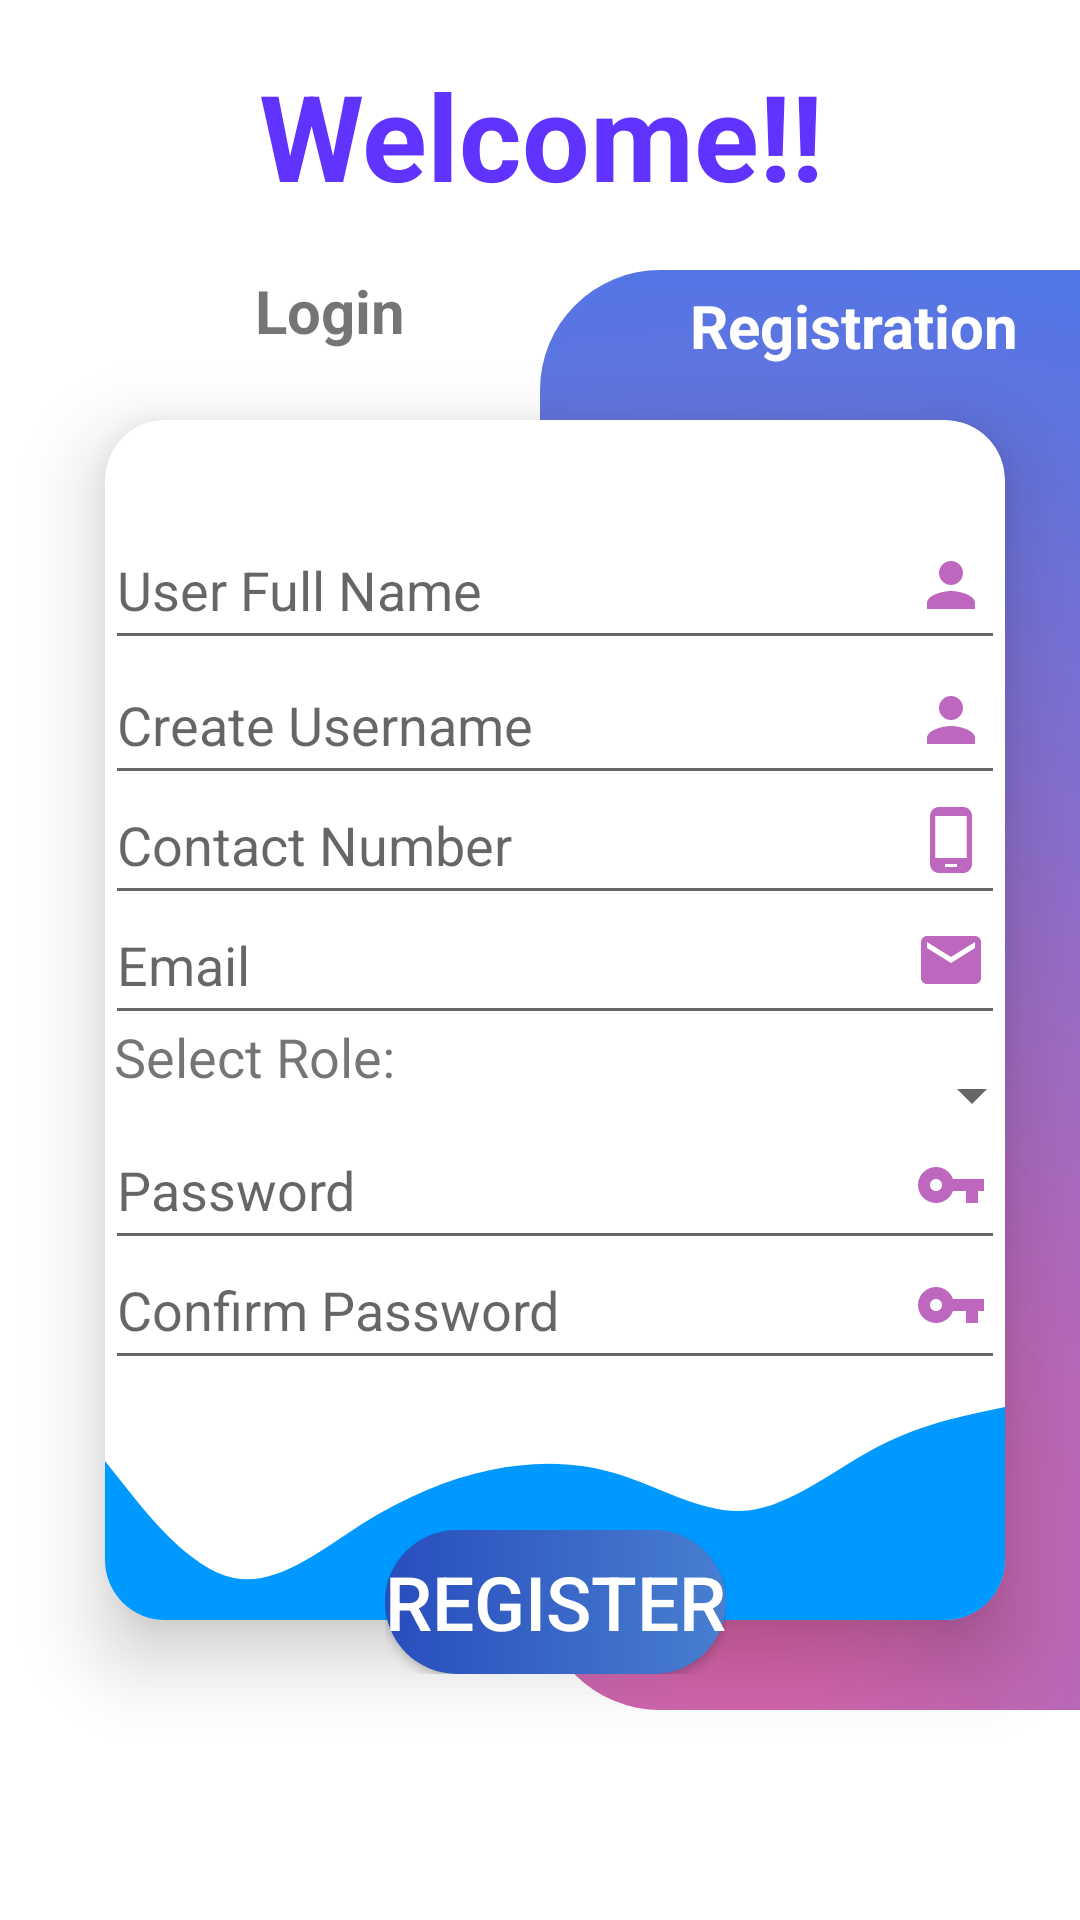

Layout XML and referenced resources for this Android screen:
<!-- AndroidManifest.xml: application theme Theme.SecureDataSharing -->
<!-- res/layout/activity_main.xml -->
<?xml version="1.0" encoding="utf-8"?>
<androidx.constraintlayout.widget.ConstraintLayout xmlns:android="http://schemas.android.com/apk/res/android"
    xmlns:app="http://schemas.android.com/apk/res-auto"
    xmlns:tools="http://schemas.android.com/tools"
    android:layout_width="match_parent"
    android:layout_height="match_parent"
    tools:context=".MainActivity">

    <TextView
        android:id="@+id/tv1"
        android:layout_width="370dp"
        android:layout_height="90dp"
        android:gravity="center"
        android:text="Welcome!!"
        android:textColor="#6133FF"
        android:textSize="40sp"
        android:textStyle="bold"
        app:layout_constraintEnd_toEndOf="parent"
        app:layout_constraintStart_toStartOf="parent"
        app:layout_constraintTop_toTopOf="parent" />
    <TextView
        android:id="@+id/tv_login"
        android:layout_width="wrap_content"
        android:layout_height="wrap_content"
        android:text="Login"
        app:layout_constraintTop_toBottomOf="@id/tv1"
        app:layout_constraintStart_toStartOf="@id/cardview2"
        android:layout_marginLeft="50dp"
        android:textSize="20sp"
        android:textStyle="bold"
        android:onClick="moveToLogin"
        android:clickable="true"
        tools:ignore="OnClick" />
    <LinearLayout
        android:layout_width="230dp"
        android:layout_height="480dp"
        android:layout_marginLeft="180dp"
        app:layout_constraintTop_toBottomOf="@id/tv1"
        app:layout_constraintStart_toStartOf="parent"
        android:background="@drawable/right_rectangle"
        >
        <TextView
            android:layout_width="wrap_content"
            android:layout_height="wrap_content"
            android:text="Registration"
            android:textColor="#ffffff"
            android:textSize="20sp"
            android:textStyle="bold"
            android:layout_marginTop="5dp"
            android:layout_marginLeft="50dp"/>
    </LinearLayout>
    <LinearLayout
        app:layout_constraintTop_toTopOf="@id/cardview2"
        app:layout_constraintStart_toStartOf="@id/cardview2"
        app:layout_constraintEnd_toEndOf="@id/cardview2"
        android:layout_marginTop="370dp"
        android:elevation="20dp"
        android:layout_width="wrap_content"
        android:layout_height="wrap_content">
        <Button
            android:id="@+id/signup"
            android:layout_width="wrap_content"
            android:layout_height="wrap_content"
            android:background="@drawable/button_shape"
            android:text="Register"
            android:textColor="#ffffff"
            android:textSize="25sp" />
    </LinearLayout>


    <androidx.cardview.widget.CardView
        android:id="@+id/cardview2"
        android:layout_width="300dp"
        android:layout_height="400dp"
        android:layout_marginLeft="35dp"
        android:layout_marginTop="50dp"
        android:foregroundGravity="center"
        app:cardCornerRadius="20dp"
        app:cardElevation="15dp"
        app:layout_constraintStart_toStartOf="parent"
        app:layout_constraintTop_toBottomOf="@id/tv1">

        <EditText
            android:id="@+id/fullname_edittext_registration"
            android:layout_width="300dp"
            android:layout_height="50dp"
            android:layout_marginTop="30dp"
            android:layout_marginLeft="0dp"
            android:layout_marginRight="0dp"
            android:hint="User Full Name"

            />
        <ImageView
            android:layout_width="wrap_content"
            android:layout_height="50dp"
            android:layout_marginTop="30dp"
            android:src="@drawable/ic_baseline_person_24"
            android:layout_marginLeft="270dp"
            />

        <EditText
            android:id="@+id/username_edittext_registration"
            android:layout_width="300dp"
            android:layout_height="50dp"
            android:layout_marginLeft="0dp"
            android:layout_marginTop="75dp"
            android:layout_marginRight="0dp"
            android:hint="Create Username" />
        <ImageView
            android:layout_width="wrap_content"
            android:layout_height="50dp"
            android:layout_marginTop="75dp"
            android:layout_marginLeft="270dp"
            android:src="@drawable/ic_baseline_person_24"/>

        <EditText
            android:id="@+id/phone_edittext_registration"
            android:layout_width="300dp"
            android:layout_height="50dp"
            android:layout_marginLeft="0dp"
            android:layout_marginTop="115dp"
            android:layout_marginRight="0dp"
            android:hint="Contact Number"

            />
        <ImageView
            android:layout_width="wrap_content"
            android:layout_height="50dp"
            android:src="@drawable/ic_baseline_phone_android_24"
            android:layout_marginLeft="270dp"
            android:layout_marginTop="115dp"
            />
        <EditText
            android:id="@+id/email_EditText"
            android:layout_width="300dp"
            android:layout_height="50dp"
            android:layout_marginTop="155dp"
            android:layout_marginLeft="0dp"
            android:layout_marginRight="0dp"
            android:hint="Email"
            />
        <ImageView
            android:layout_width="wrap_content"
            android:layout_height="50dp"
            android:layout_marginTop="155dp"
            android:layout_marginLeft="270dp"
            android:src="@drawable/ic_baseline_mail_24"/>
        <LinearLayout
            android:layout_width="match_parent"
            android:layout_height="50dp"
            android:layout_marginTop="200dp"
            android:orientation="horizontal">
            <TextView
                android:layout_width="150dp"
                android:layout_height="50dp"

                android:text="Select Role: "
                android:layout_marginLeft="3dp"
                android:textSize="18sp"
                >
            </TextView>
            <Spinner
                android:id="@+id/role_spinner_registration"
                android:layout_width="160dp"
                android:layout_height="50dp">
            </Spinner>

        </LinearLayout>
        <EditText
            android:id="@+id/password_edittext_registration"
            android:layout_width="300dp"
            android:layout_height="50dp"
            android:layout_marginTop="230dp"
            android:layout_marginLeft="0dp"
            android:layout_marginRight="0dp"
            android:hint="Password"
            android:inputType="textPassword"
            />
        <ImageView
            android:layout_width="wrap_content"
            android:layout_height="50dp"
            android:layout_marginTop="230dp"
            android:layout_marginLeft="270dp"
            android:src="@drawable/ic_baseline_vpn_key_24"
            />
        <EditText
            android:id="@+id/confirmpassword_edittext_registration"
            android:layout_width="300dp"
            android:layout_height="50dp"
            android:layout_marginTop="270dp"
            android:layout_marginLeft="0dp"
            android:layout_marginRight="0dp"
            android:hint="Confirm Password"
            android:inputType="textPassword"
            />
        <ImageView
            android:layout_width="wrap_content"
            android:layout_height="50dp"
            android:layout_marginTop="270dp"
            android:layout_marginLeft="270dp"
            android:src="@drawable/ic_baseline_vpn_key_24"
            />

        <LinearLayout
            android:layout_width="match_parent"
            android:layout_height="90dp"
            android:layout_marginTop="320dp"
            android:background="@drawable/ic_wave__1_">
        </LinearLayout>
    </androidx.cardview.widget.CardView>
</androidx.constraintlayout.widget.ConstraintLayout>
<!-- resources referenced by this layout -->
<resources>
  <!-- drawable button_shape (drawable-v24) -->
  <?xml version="1.0" encoding="utf-8"?>
  <shape xmlns:android="http://schemas.android.com/apk/res/android">
      <corners android:radius="30dp" />
      <gradient android:type="linear"
          android:startColor="#284DBD"
          android:endColor="#487FD1"
      android:gradientRadius="2000"/>
  </shape>
  <!-- drawable ic_baseline_mail_24 (drawable-v24) -->
  <vector android:height="24dp" android:tint="#BD67BF"
      android:viewportHeight="24" android:viewportWidth="24"
      android:width="24dp" xmlns:android="http://schemas.android.com/apk/res/android">
      <path android:fillColor="@android:color/white" android:pathData="M20,4L4,4c-1.1,0 -1.99,0.9 -1.99,2L2,18c0,1.1 0.9,2 2,2h16c1.1,0 2,-0.9 2,-2L22,6c0,-1.1 -0.9,-2 -2,-2zM20,8l-8,5 -8,-5L4,6l8,5 8,-5v2z"/>
  </vector>
  <!-- drawable ic_baseline_person_24 (drawable-v24) -->
  <vector android:height="24dp" android:tint="#BD67BF"
      android:viewportHeight="24" android:viewportWidth="24"
      android:width="24dp" xmlns:android="http://schemas.android.com/apk/res/android">
      <path android:fillColor="@android:color/white" android:pathData="M12,12c2.21,0 4,-1.79 4,-4s-1.79,-4 -4,-4 -4,1.79 -4,4 1.79,4 4,4zM12,14c-2.67,0 -8,1.34 -8,4v2h16v-2c0,-2.66 -5.33,-4 -8,-4z"/>
  </vector>
  <!-- drawable ic_baseline_phone_android_24 (drawable-v24) -->
  <vector android:height="24dp" android:tint="#BD67BF"
      android:viewportHeight="24" android:viewportWidth="24"
      android:width="24dp" xmlns:android="http://schemas.android.com/apk/res/android">
      <path android:fillColor="@android:color/white" android:pathData="M16,1L8,1C6.34,1 5,2.34 5,4v16c0,1.66 1.34,3 3,3h8c1.66,0 3,-1.34 3,-3L19,4c0,-1.66 -1.34,-3 -3,-3zM14,21h-4v-1h4v1zM17.25,18L6.75,18L6.75,4h10.5v14z"/>
  </vector>
  <!-- drawable ic_baseline_vpn_key_24 (drawable-v24) -->
  <vector android:height="24dp" android:tint="#BD67BF"
      android:viewportHeight="24" android:viewportWidth="24"
      android:width="24dp" xmlns:android="http://schemas.android.com/apk/res/android">
      <path android:fillColor="@android:color/white" android:pathData="M12.65,10C11.83,7.67 9.61,6 7,6c-3.31,0 -6,2.69 -6,6s2.69,6 6,6c2.61,0 4.83,-1.67 5.65,-4H17v4h4v-4h2v-4H12.65zM7,14c-1.1,0 -2,-0.9 -2,-2s0.9,-2 2,-2 2,0.9 2,2 -0.9,2 -2,2z"/>
  </vector>
  <!-- drawable right_rectangle (drawable-v24) -->
  <?xml version="1.0" encoding="utf-8"?>
  <shape xmlns:android="http://schemas.android.com/apk/res/android">
      <gradient
          android:type="radial"
          android:centerX="0.3"
          android:centerY="0.9"
          android:startColor="#DF62A4"
          android:endColor="#3E79Ef"
          android:layout_width="210dp"
          android:layout_height="450dp"
          android:gradientRadius="1500"/>
      <corners
          android:topLeftRadius="40dp"
          android:bottomLeftRadius="40dp"/>
  
  </shape>
  <style name="Theme.SecureDataSharing" parent="Theme.MaterialComponents.DayNight.DarkActionBar">
          
          <item name="colorPrimary">@color/purple_500</item>
          <item name="colorPrimaryVariant">@color/purple_700</item>
          <item name="colorOnPrimary">@color/white</item>
          
          <item name="colorSecondary">@color/teal_200</item>
          <item name="colorSecondaryVariant">@color/teal_700</item>
          <item name="colorOnSecondary">@color/black</item>
          
          <item name="android:statusBarColor" tools:targetApi="l">?attr/colorPrimaryVariant</item>
          
      </style>
  <!-- not gathered from this repository: default colours our renderer supplied (Android Studio template values) -->
  <color name="purple_500">#FF6200EE</color>
  <color name="purple_700">#FF3700B3</color>
  <color name="teal_200">#FF03DAC5</color>
  <color name="teal_700">#FF018786</color>
  <color name="black">#FF000000</color>
  <color name="white">#FFFFFFFF</color>
</resources>
